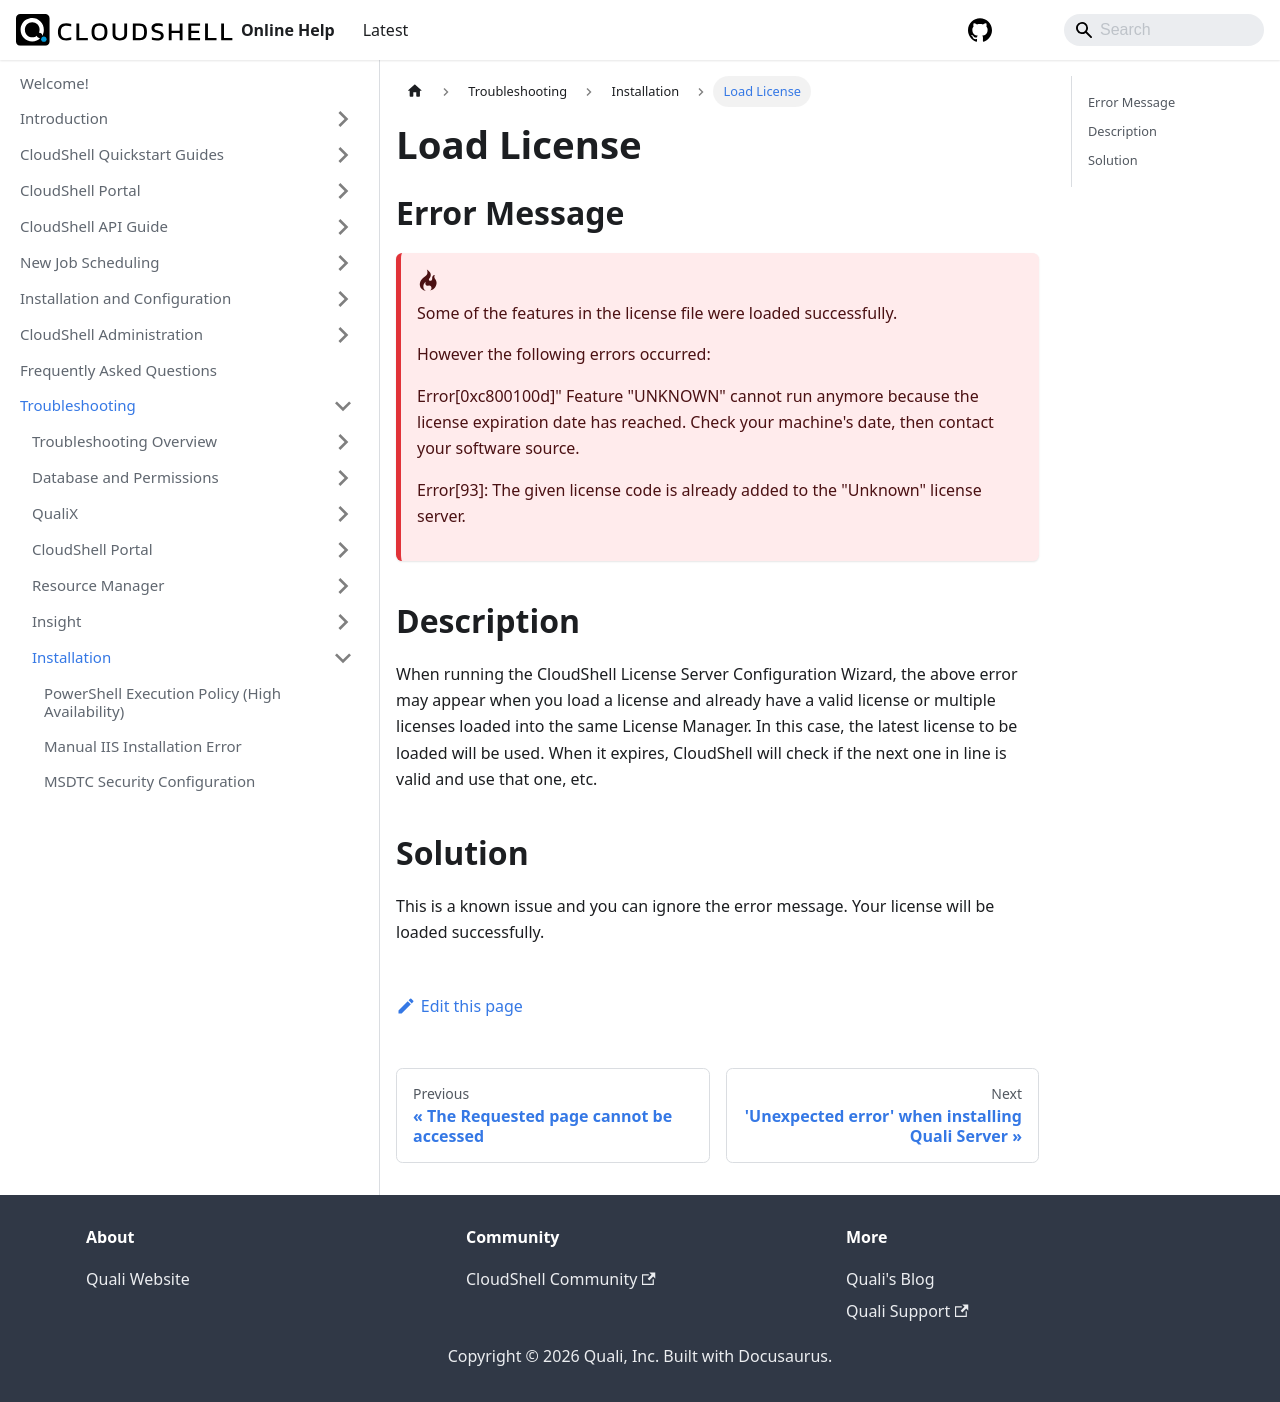

repository: QualiSystems/cloudshell-help · page: troubleshooting/installation/load-license.html · generator: docusaurus

---
sidebar_position: 7
---

# Load License

## Error Message

:::danger &nbsp;
Some of the features in the license file were loaded successfully.

However the following errors occurred:

Error\[0xc800100d\]" Feature "UNKNOWN" cannot run anymore because the license expiration date has reached. Check your machine's date, then contact your software source.

Error\[93\]: The given license code is already added to the "Unknown" license server.
:::

## Description

When running the CloudShell License Server Configuration Wizard, the above error may appear when you load a license and already have a valid license or multiple licenses loaded into the same License Manager. In this case, the latest license to be loaded will be used. When it expires, CloudShell will check if the next one in line is valid and use that one, etc.

## Solution

This is a known issue and you can ignore the error message. Your license will be loaded successfully.
